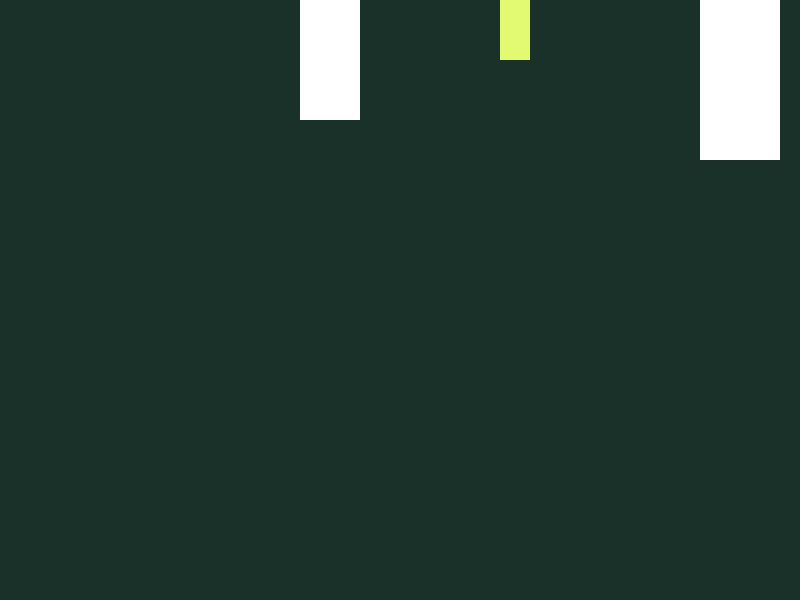
t = 0.00 s
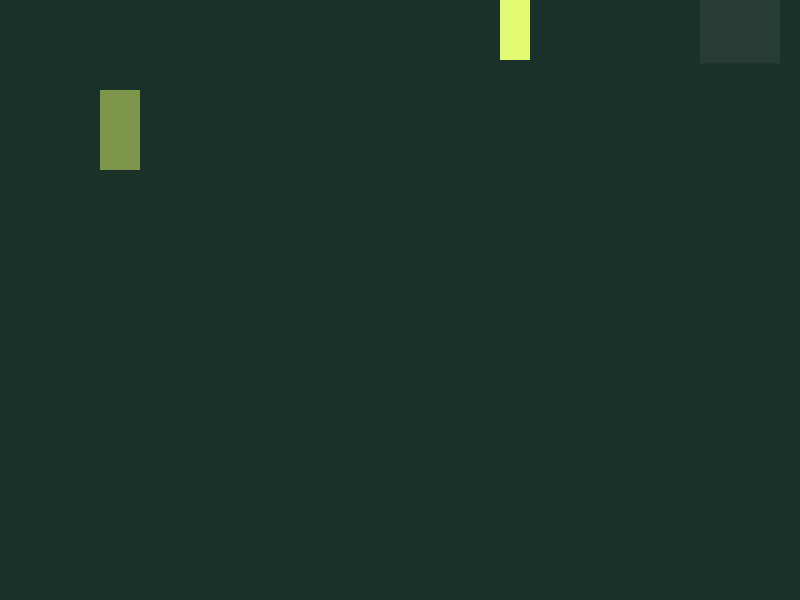
t = 1.00 s
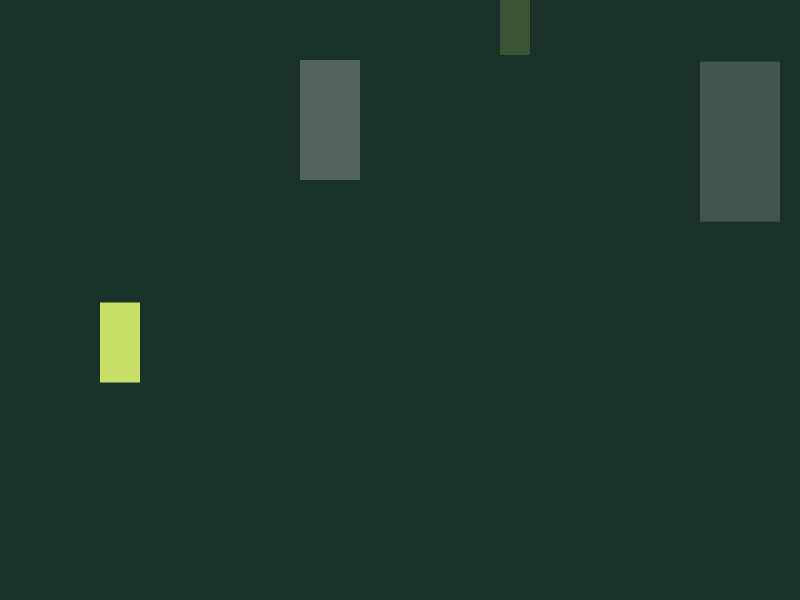
t = 2.25 s
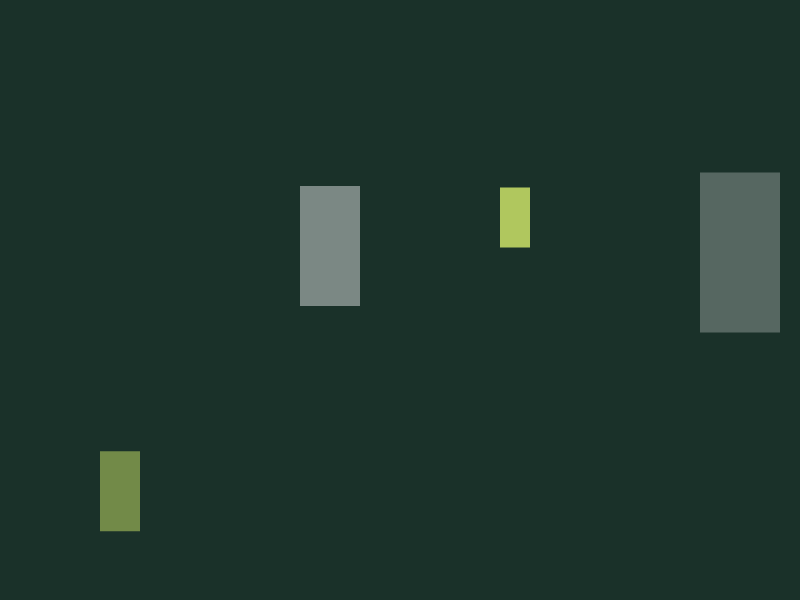
t = 3.13 s
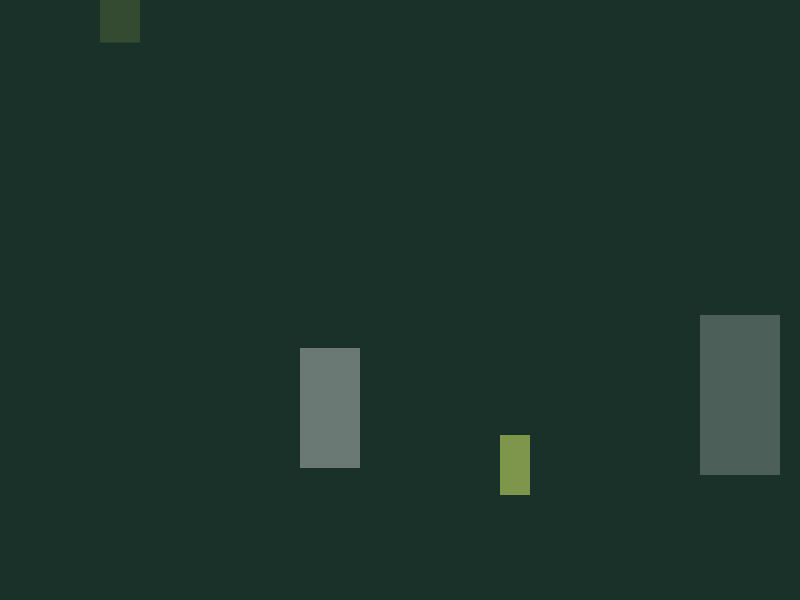
t = 4.25 s
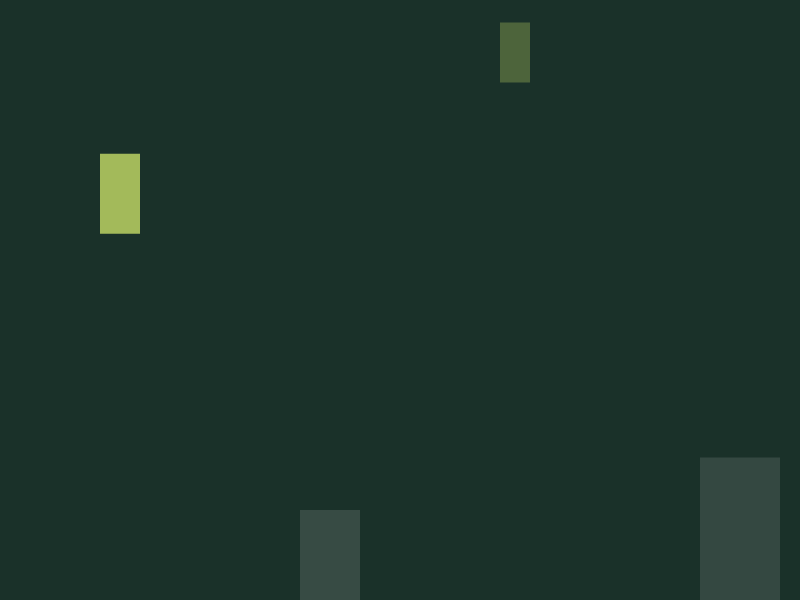
t = 5.38 s

The animated SVG that drew these frames (rendered in a browser with its animation timeline set to each time). Animation: 8 SMIL elements (animate=8); one cycle of 6.50 s, repeats indefinitely.

<svg width="800" height="600" xmlns="http://www.w3.org/2000/svg">
  <rect width="100%" height="100%" fill="#1A3129" />
  <g fill="#E2FA71">
    <rect x="100" y="0" width="40" height="80">
      <animate attributeName="y" values="-80;600" dur="4s" repeatCount="indefinite" />
      <animate attributeName="opacity" values="0;1;0" dur="4s" repeatCount="indefinite" />
    </rect>
    <rect x="300" y="0" width="60" height="120" fill="#FFFFFF">
      <animate attributeName="y" values="-120;600" dur="5s" begin="1s" repeatCount="indefinite" />
      <animate attributeName="opacity" values="0;0.5;0" dur="5s" begin="1s" repeatCount="indefinite" />
    </rect>
    <rect x="500" y="0" width="30" height="60">
      <animate attributeName="y" values="-60;600" dur="3s" begin="2s" repeatCount="indefinite" />
      <animate attributeName="opacity" values="0;1;0" dur="3s" begin="2s" repeatCount="indefinite" />
    </rect>
    <rect x="700" y="0" width="80" height="160" fill="#FFFFFF">
      <animate attributeName="y" values="-160;600" dur="6s" begin="0.5s" repeatCount="indefinite" />
      <animate attributeName="opacity" values="0;0.3;0" dur="6s" begin="0.5s" repeatCount="indefinite" />
    </rect>
  </g>
</svg>
